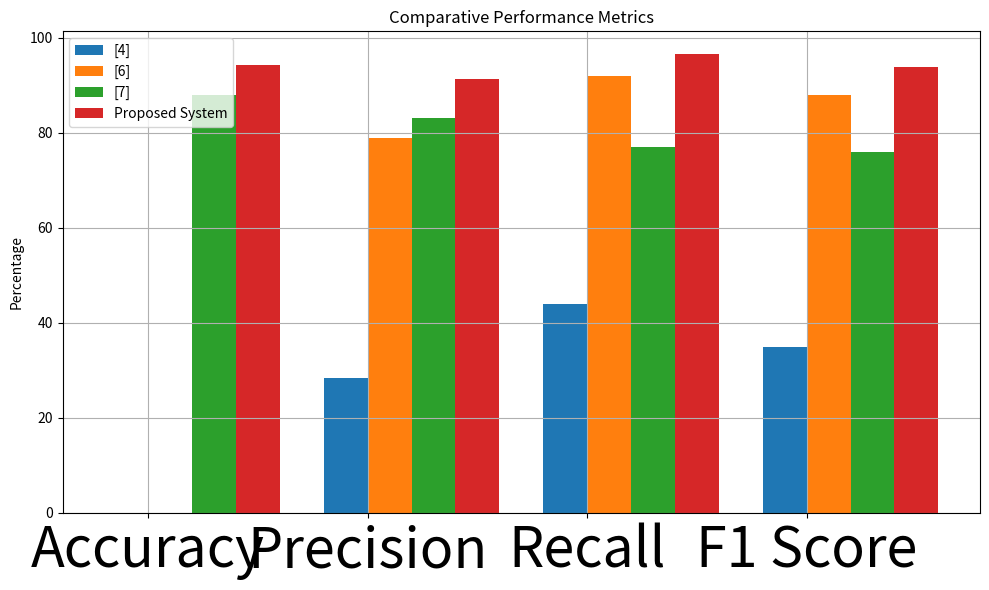

This chart was generated by the following Python code:
import matplotlib.pyplot as plt
import numpy as np

# Data
names = ['Accuracy', 'Precision', 'Recall', 'F1 Score']
methods = ['[4]', '[6]', '[7]', 'Proposed System']
values = [
    [0, 28.34, 44, 34.87],  # No accuracy for Method 1
    [0, 78.88, 92, 88],     # No accuracy for Method 2
    [88, 83, 77, 76],
    [94.3, 91.2, 96.5, 93.8]
]

# Plot
x = np.arange(len(names))  # the label locations
width = 0.2  # the width of the bars

fig, ax = plt.subplots(figsize=(10, 6))

for i in range(len(methods)):
    bars = ax.bar(x + i*width, values[i], width, label=methods[i])
    if names[i] == 'Accuracy':
        for bar in bars:
            bar.set_label('')  # Remove the label for accuracy bars

# Add some text for labels, title, and custom x-axis tick labels, etc.
ax.set_ylabel('Percentage')
ax.set_title('Comparative Performance Metrics')
ax.set_xticks(x + (len(methods)/2 - 1)*width/2)
ax.set_xticklabels(names, fontsize=40)  # Increase font size for x-axis labels
ax.legend()
ax.grid(True)

fig.tight_layout()

plt.show()
